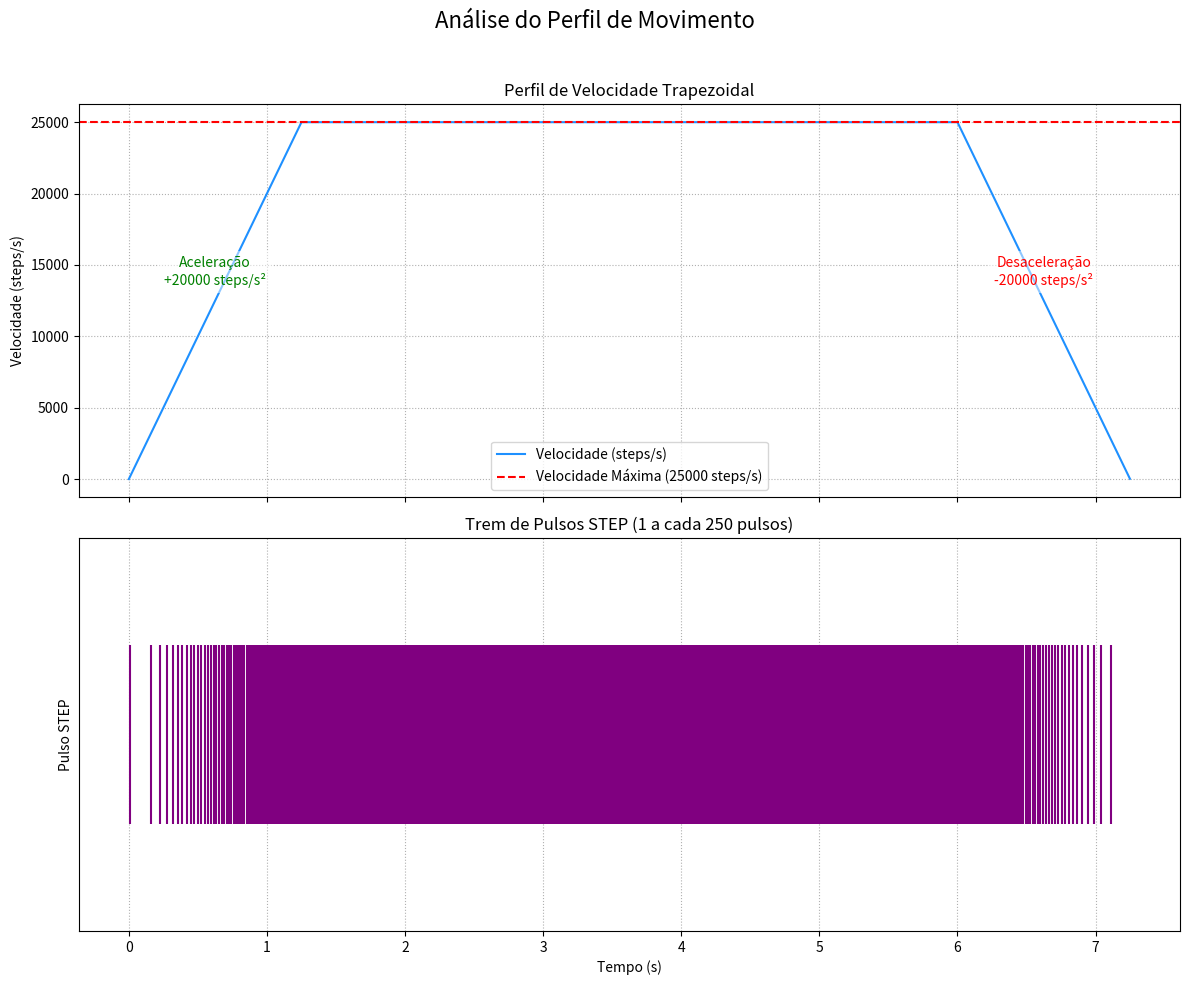

Write Python code to recreate this figure. (Note: this script raises an exception after producing the figure.)

import matplotlib.pyplot as plt
import numpy as np
import os

# Parameters from the firmware
TOTAL_STEPS = 150000
ACCEL_SPS2 = 20000  # steps/s^2
MAX_VELOCITY_SPS = 25000  # steps/s
TIME_STEP_S = 0.001  # 1ms from TIM7

# Simulation variables
time_points = [0]
velocity_points = [0]
distance_points = [0]
current_velocity_sps = 0
total_distance_steps = 0
time_s = 0

while total_distance_steps < TOTAL_STEPS:
    time_s += TIME_STEP_S

    # Braking distance: s = v^2 / (2*a)
    braking_distance = (current_velocity_sps ** 2) / (2 * ACCEL_SPS2)
    remaining_steps = TOTAL_STEPS - total_distance_steps

    if remaining_steps <= braking_distance:
        # Deceleration phase
        current_velocity_sps -= ACCEL_SPS2 * TIME_STEP_S
        current_velocity_sps = max(0, current_velocity_sps)
    else:
        # Acceleration/Constant velocity phase
        current_velocity_sps += ACCEL_SPS2 * TIME_STEP_S
        current_velocity_sps = min(MAX_VELOCITY_SPS, current_velocity_sps)

    # Update distance moved in this time step
    total_distance_steps += current_velocity_sps * TIME_STEP_S

    time_points.append(time_s)
    velocity_points.append(current_velocity_sps)
    distance_points.append(total_distance_steps)

# --- Plotting ---
fig, (ax1, ax2) = plt.subplots(2, 1, figsize=(12, 10), sharex=True)
fig.suptitle('Análise do Perfil de Movimento', fontsize=16)

# --- Subplot 1: Perfil de Velocidade ---
ax1.plot(time_points, velocity_points, label='Velocidade (steps/s)', color='dodgerblue')
ax1.set_title('Perfil de Velocidade Trapezoidal')
ax1.set_ylabel('Velocidade (steps/s)')
ax1.grid(True, linestyle=':')
ax1.axhline(y=MAX_VELOCITY_SPS, color='r', linestyle='--', label=f'Velocidade Máxima ({MAX_VELOCITY_SPS} steps/s)')

# Anotações de Aceleração
time_to_accel = MAX_VELOCITY_SPS / ACCEL_SPS2
steps_for_accel = ACCEL_SPS2 * (time_to_accel**2) / 2
steps_for_decel = steps_for_accel
steps_on_plateau = TOTAL_STEPS - (steps_for_accel + steps_for_decel)
time_on_plateau = steps_on_plateau / MAX_VELOCITY_SPS if MAX_VELOCITY_SPS > 0 else 0
accel_time_annotation = time_to_accel * 0.5
accel_vel_annotation = MAX_VELOCITY_SPS * 0.5
ax1.text(accel_time_annotation, accel_vel_annotation + 2000, f'Aceleração\n+{ACCEL_SPS2} steps/s²', ha='center', va='center', color='green', bbox=dict(facecolor='white', alpha=0.5, edgecolor='none'))
decel_time_annotation = time_to_accel + time_on_plateau + time_to_accel * 0.5
decel_vel_annotation = MAX_VELOCITY_SPS * 0.5
ax1.text(decel_time_annotation, decel_vel_annotation + 2000, f'Desaceleração\n-{ACCEL_SPS2} steps/s²', ha='center', va='center', color='red', bbox=dict(facecolor='white', alpha=0.5, edgecolor='none'))
ax1.legend()

# --- Subplot 2: Trem de Pulsos STEP (Amostrado) ---
# Gera os timestamps exatos de cada pulso por interpolação
pulse_times = []
last_step_count = 0
for i in range(1, len(distance_points)):
    current_step_count = np.floor(distance_points[i])
    if current_step_count > last_step_count:
        num_new_pulses = int(current_step_count - last_step_count)
        # Interpola para encontrar o tempo de cada pulso
        for j in range(num_new_pulses):
            frac = ((last_step_count + 1 + j) - distance_points[i-1]) / (distance_points[i] - distance_points[i-1])
            t_pulse = time_points[i-1] + frac * TIME_STEP_S
            if t_pulse < time_points[i]:
                 pulse_times.append(t_pulse)
        last_step_count = current_step_count

# Amostragem dos pulsos para visualização
sample_rate = 250
sampled_pulse_times = pulse_times[::sample_rate]

ax2.eventplot(sampled_pulse_times, color='purple', linelengths=0.75)
ax2.set_title(f'Trem de Pulsos STEP (1 a cada {sample_rate} pulsos)')
ax2.set_ylabel('Pulso STEP')
ax2.set_xlabel('Tempo (s)')
ax2.set_yticks([]) # O eixo Y não tem valor numérico, apenas representa o evento
ax2.grid(True, axis='x', linestyle=':')

# --- Finalização ---
plt.tight_layout(rect=[0, 0, 1, 0.96])
# Save the plot
output_path = os.path.join('tcc', 'src', 'Cap03', 'rampa_trapezoidal.png')
plt.savefig(output_path)

print(f"Gráfico salvo em: {output_path}")
